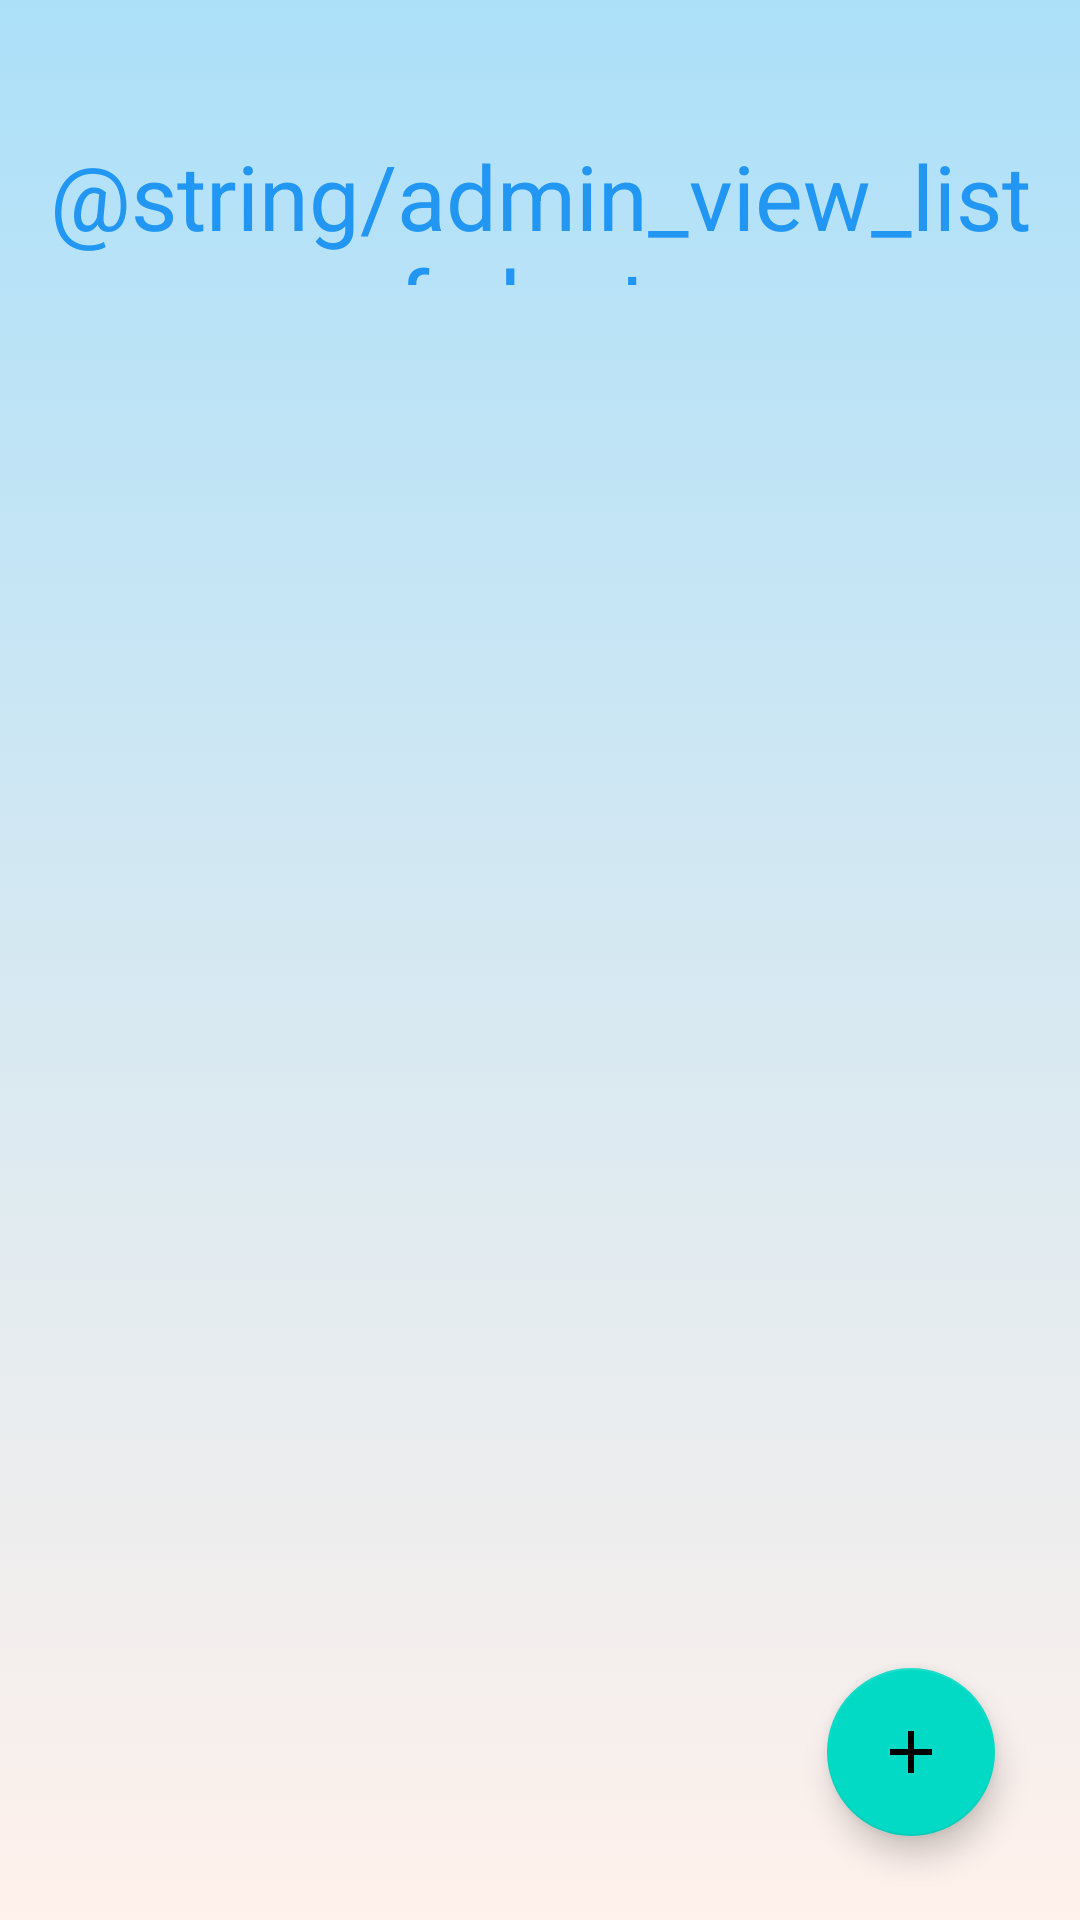

Here is an Android app screen rendered from its layout file. Give the layout XML and the strings, colors and styles it references.
<!-- AndroidManifest.xml: application theme Theme.Care_Mobile_App -->
<!-- res/layout/activity_care_admin_doc_viewl_recycler.xml -->
<?xml version="1.0" encoding="utf-8"?>
<androidx.constraintlayout.widget.ConstraintLayout xmlns:android="http://schemas.android.com/apk/res/android"
    xmlns:app="http://schemas.android.com/apk/res-auto"
    xmlns:tools="http://schemas.android.com/tools"
    android:layout_width="match_parent"
    android:layout_height="match_parent"
    tools:context=".CareUserDocViewlRecyclerActivity"
    android:background="@drawable/gradient_background">

    <TextView
        android:id="@+id/admincareview"
        android:layout_width="0dp"
        android:layout_height="50dp"
        android:layout_marginTop="45dp"
       android:text="@string/admin_view_list_of_doctors"
        android:textAlignment="center"
        android:textColor="#2196F3"
        android:textSize="30sp"
        app:layout_constraintEnd_toEndOf="parent"
        app:layout_constraintStart_toStartOf="parent"
        app:layout_constraintTop_toTopOf="parent" />

    <androidx.recyclerview.widget.RecyclerView
        android:id="@+id/adminrvuserview"
        android:layout_width="0dp"
        android:layout_height="0dp"
        app:layout_constraintBottom_toBottomOf="parent"
        app:layout_constraintEnd_toEndOf="parent"
        app:layout_constraintHorizontal_bias="0.0"
        app:layout_constraintStart_toStartOf="@+id/admincareview"
        app:layout_constraintTop_toBottomOf="@+id/admincareview" />

    <com.google.android.material.floatingactionbutton.FloatingActionButton
        android:id="@+id/adminfdocaddButton"
        android:layout_width="wrap_content"
        android:layout_height="wrap_content"
        android:layout_marginBottom="28dp"
        android:clickable="true"
        app:layout_constraintBottom_toBottomOf="parent"
        app:layout_constraintEnd_toEndOf="parent"
        app:layout_constraintHorizontal_bias="0.907"
        app:layout_constraintStart_toStartOf="parent"
        app:srcCompat="@drawable/ic_baseline_add_24" />

</androidx.constraintlayout.widget.ConstraintLayout>
<!-- resources referenced by this layout -->
<resources>
  <!-- drawable gradient_background (drawable) -->
  <?xml version="1.0" encoding="utf-8"?>
  <selector xmlns:android="http://schemas.android.com/apk/res/android">
      <item>
          <shape>
              <gradient
                  android:angle="90"
                  android:startColor="#fff1eb"
                  android:endColor="#ace0f9"
                  android:type="linear"/>
          </shape>
      </item>
  </selector>
  <!-- drawable ic_baseline_add_24 (drawable) -->
  <vector android:height="24dp" android:tint="#05B9C4"
      android:viewportHeight="24" android:viewportWidth="24"
      android:width="24dp" xmlns:android="http://schemas.android.com/apk/res/android">
      <path android:fillColor="@android:color/white" android:pathData="M19,13h-6v6h-2v-6H5v-2h6V5h2v6h6v2z"/>
  </vector>
  <style name="Theme.Care_Mobile_App" parent="Theme.MaterialComponents.Light.DarkActionBar">
          
          <item name="colorPrimary">@color/purple_500</item>
          <item name="colorPrimaryVariant">@color/purple_700</item>
          <item name="colorOnPrimary">@color/white</item>
          
          <item name="colorSecondary">@color/teal_200</item>
          <item name="colorSecondaryVariant">@color/teal_700</item>
          <item name="colorOnSecondary">@color/black</item>
          
          <item name="android:statusBarColor" tools:targetApi="l">?attr/colorPrimaryVariant</item>
          
      </style>
  <color name="purple_500">#31B2EC</color>
  <color name="purple_700">#31B2EC</color>
  <color name="white">#FFFFFFFF</color>
  <color name="teal_200">#FF03DAC5</color>
  <color name="teal_700">#FF018786</color>
  <color name="black">#FF000000</color>
</resources>
